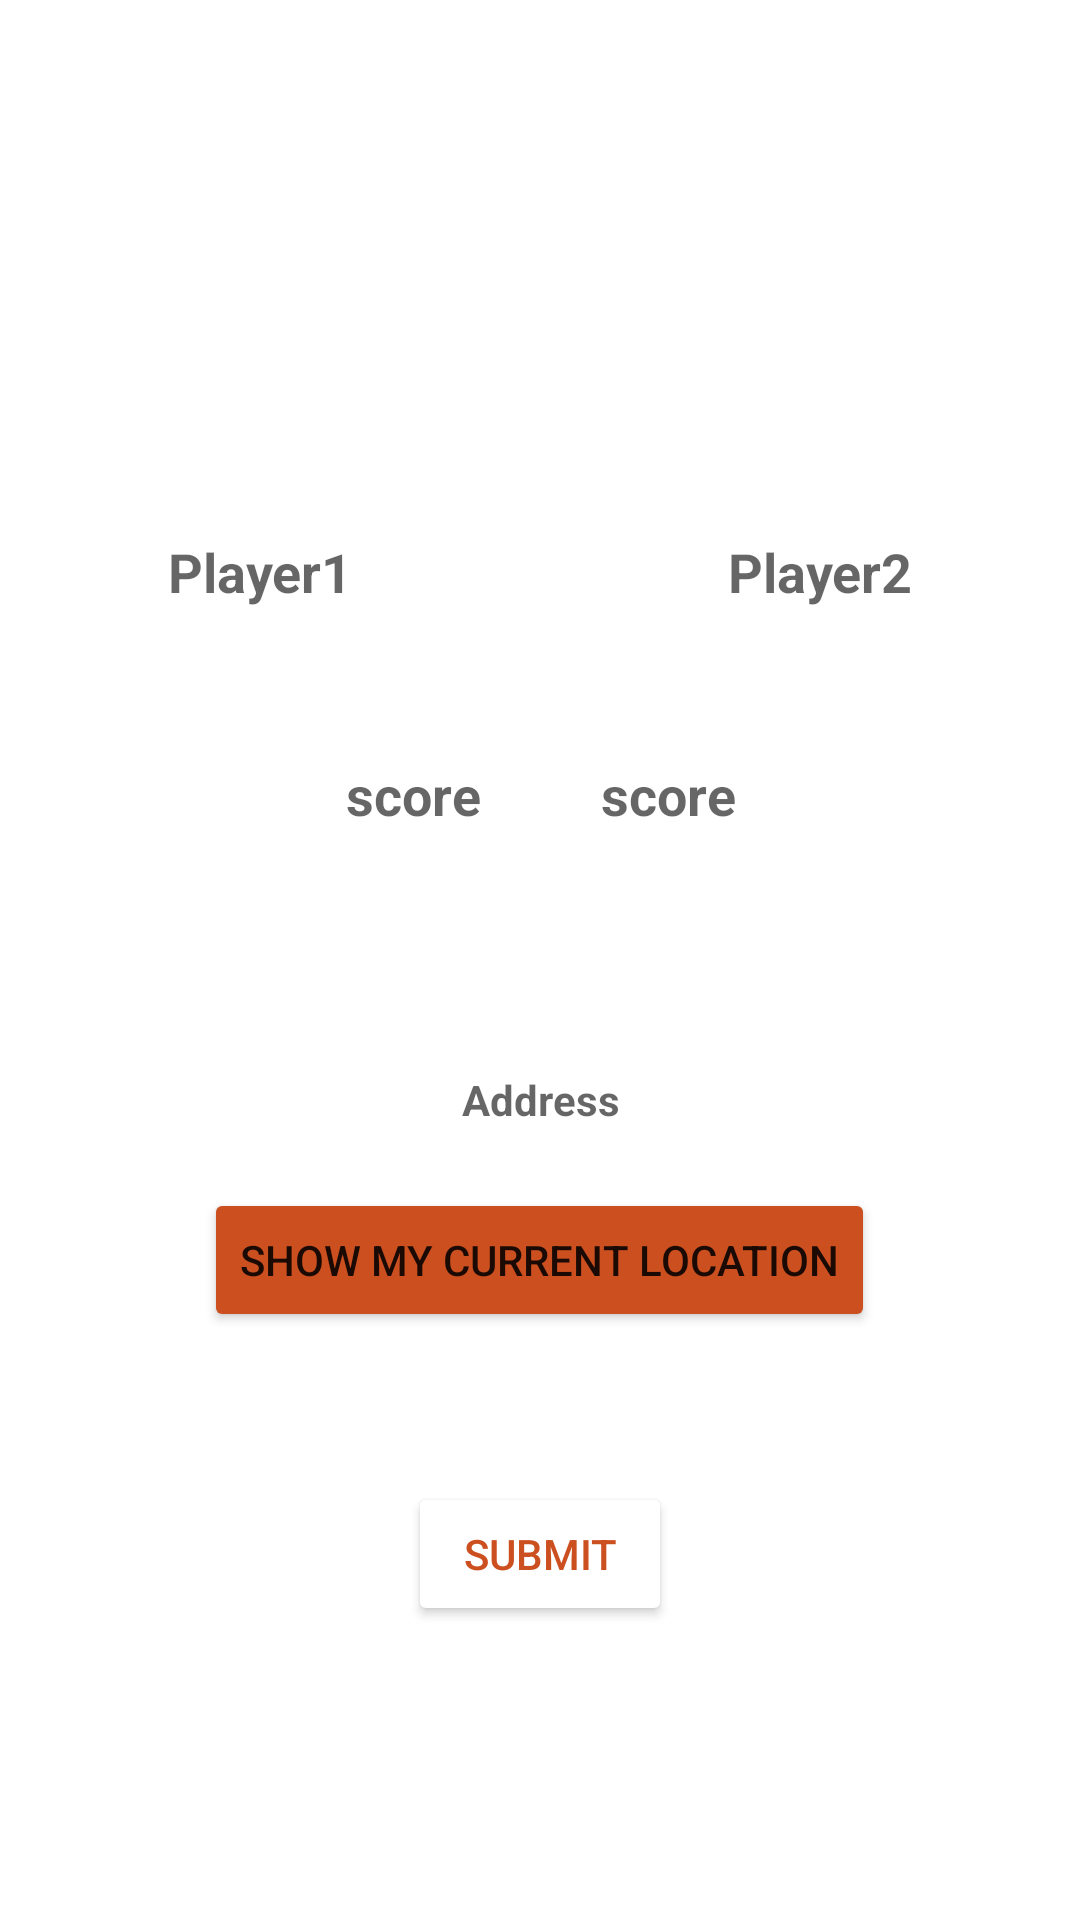

Android layout source for this screen:
<!-- AndroidManifest.xml: application theme Theme.TennisTracker -->
<!-- res/layout/fragment_add_new_match.xml -->
<?xml version="1.0" encoding="utf-8"?>
<androidx.constraintlayout.widget.ConstraintLayout xmlns:android="http://schemas.android.com/apk/res/android"
    xmlns:tools="http://schemas.android.com/tools"
    android:layout_width="match_parent"
    android:layout_height="match_parent"
    xmlns:app="http://schemas.android.com/apk/res-auto"
    tools:context=".AddNewMatchFragment">

    <LinearLayout
        android:id="@+id/players_scores"
        android:layout_width="match_parent"
        android:layout_height="wrap_content"
        android:orientation="vertical"
        app:layout_constraintTop_toTopOf="parent"
        app:layout_constraintLeft_toLeftOf="parent"
        app:layout_constraintRight_toRightOf="parent"
        app:layout_constraintBottom_toBottomOf="parent">

        <TextView
            android:layout_width="match_parent"
            android:layout_height="wrap_content"
            android:textAlignment="center"
            android:textColor="@color/white"
            android:textStyle="bold"
            android:textSize="30sp"
            android:text="@string/add_new_tennis_match" />

        <LinearLayout
            android:id="@+id/players"
            android:layout_width="match_parent"
            android:layout_height="wrap_content"
            android:layout_marginTop="30dp"
            android:layout_marginRight="10dp"
            android:layout_marginLeft="10dp"
            android:orientation="horizontal"
            app:layout_constraintTop_toTopOf="parent"
            app:layout_constraintLeft_toLeftOf="parent"
            app:layout_constraintRight_toRightOf="parent"
            app:layout_constraintBottom_toBottomOf="parent" >

            <EditText
                android:id="@+id/player1"
                android:layout_width="0dp"
                android:layout_height="wrap_content"
                android:layout_margin="10dp"
                android:layout_weight="0.4"
                android:background="@drawable/rounded_edittext"
                android:backgroundTint="@color/white"
                android:hint="@string/player1"
                android:padding="10dp"
                android:textAlignment="center"
                android:textStyle="bold"
                android:textColor="@color/orange"
                app:layout_constraintTop_toTopOf="parent"
                app:layout_constraintLeft_toLeftOf="parent"
                app:layout_constraintRight_toRightOf="parent"
                app:layout_constraintBottom_toBottomOf="parent" />

            <TextView
                android:layout_width="0dp"
                android:layout_height="wrap_content"
                android:layout_weight="0.1"
                android:text="@string/vs"
                android:textAlignment="center"
                android:textColor="@color/white"
                android:textSize="24sp"
                android:textStyle="bold"
                app:layout_constraintTop_toTopOf="parent"
                app:layout_constraintLeft_toLeftOf="parent"
                app:layout_constraintRight_toRightOf="parent"
                app:layout_constraintBottom_toBottomOf="parent" />

            <EditText
                android:id="@+id/player2"
                android:layout_width="0dp"
                android:layout_height="wrap_content"
                android:layout_margin="10dp"
                android:layout_weight="0.4"
                android:background="@drawable/rounded_edittext"
                android:backgroundTint="@color/white"
                android:hint="@string/player2"
                android:padding="10dp"
                android:textStyle="bold"
                android:textAlignment="center"
                android:textColor="@color/orange"
                app:layout_constraintTop_toTopOf="parent"
                app:layout_constraintLeft_toLeftOf="parent"
                app:layout_constraintRight_toRightOf="parent"
                app:layout_constraintBottom_toBottomOf="parent" />

        </LinearLayout>

        <LinearLayout
            android:id="@+id/scores"
            android:layout_width="match_parent"
            android:layout_height="wrap_content"
            android:orientation="horizontal"
            android:layout_marginTop="10dp"
            android:gravity="center"
            app:layout_constraintTop_toTopOf="@id/players"
            app:layout_constraintLeft_toLeftOf="parent"
            app:layout_constraintRight_toRightOf="parent"
            app:layout_constraintBottom_toBottomOf="parent" >

            <EditText
                android:id="@+id/player1_score"
                android:layout_width="wrap_content"
                android:layout_height="wrap_content"
                android:layout_margin="10dp"
                android:background="@drawable/rounded_edittext"
                android:backgroundTint="@color/white"
                android:hint="@string/score"
                android:inputType="number"
                android:maxLength="1"
                android:padding="10dp"
                android:textStyle="bold"
                android:textAlignment="center"
                android:textColor="@color/orange"
                app:layout_constraintTop_toTopOf="parent"
                app:layout_constraintLeft_toLeftOf="parent"
                app:layout_constraintRight_toRightOf="parent"
                app:layout_constraintBottom_toBottomOf="parent" />

            <EditText
                android:id="@+id/player2_score"
                android:layout_width="wrap_content"
                android:layout_height="wrap_content"
                android:layout_margin="10dp"
                android:background="@drawable/rounded_edittext"
                android:backgroundTint="@color/white"
                android:hint="@string/score"
                android:inputType="number"
                android:maxLength="1"
                android:padding="10dp"
                android:textStyle="bold"
                android:textAlignment="center"
                android:textColor="@color/orange"
                app:layout_constraintTop_toTopOf="parent"
                app:layout_constraintLeft_toLeftOf="parent"
                app:layout_constraintRight_toRightOf="parent"
                app:layout_constraintBottom_toBottomOf="parent" />

        </LinearLayout>

        <LinearLayout
            android:id="@+id/locationLayout"
            android:layout_width="match_parent"
            android:layout_height="wrap_content"
            android:orientation="vertical"
            android:gravity="center"
            android:layout_marginTop="30dp"
            android:padding="10dp"
            app:layout_constraintTop_toTopOf="@id/players"
            app:layout_constraintLeft_toLeftOf="parent"
            app:layout_constraintRight_toRightOf="parent"
            app:layout_constraintBottom_toBottomOf="parent" >

            <TextView
                android:id="@+id/location"
                android:layout_width="match_parent"
                android:layout_height="0dp"
                android:layout_weight="0.8"
                android:layout_margin="10dp"
                android:background="@drawable/rounded_edittext"
                android:backgroundTint="@color/white"
                android:hint="@string/address"
                android:padding="10dp"
                android:textStyle="bold"
                android:textAlignment="center"
                android:textColor="@color/orange"
                android:bottomLeftRadius="7dp"
                android:bottomRightRadius="7dp"
                android:topLeftRadius="7dp"
                android:topRightRadius="7dp"
                app:layout_constraintTop_toTopOf="parent"
                app:layout_constraintLeft_toLeftOf="parent"
                app:layout_constraintRight_toRightOf="parent"
                app:layout_constraintBottom_toBottomOf="parent" />

            <Button
                android:id="@+id/logo_location"
                android:layout_width="wrap_content"
                android:layout_height="wrap_content"
                android:text="@string/get_address"
                app:cornerRadius="15dp"
                android:backgroundTint="@color/orange"
                app:icon="@drawable/ic_baseline_location_on_24" />

        </LinearLayout>

        <LinearLayout
            android:id="@+id/linearLayoutPicture"
            android:layout_width="match_parent"
            android:layout_height="wrap_content"
            android:gravity="center"
            android:orientation="vertical"
            android:padding="10dp"
            app:layout_constraintBottom_toBottomOf="parent"
            app:layout_constraintLeft_toLeftOf="parent"
            app:layout_constraintRight_toRightOf="parent"
            app:layout_constraintTop_toTopOf="@+id/players_scores">

            <Button
                android:layout_marginTop="30dp"
                android:id="@+id/submit_button"
                android:layout_width="wrap_content"
                android:layout_height="match_parent"
                android:backgroundTint="@color/white"
                app:cornerRadius="15dp"
                android:text="@string/submit"
                android:textColor="@color/orange"
                app:layout_constraintBottom_toBottomOf="parent"
                app:layout_constraintLeft_toLeftOf="parent"
                app:layout_constraintRight_toRightOf="parent"
                app:layout_constraintTop_toTopOf="parent" />

        </LinearLayout>

    </LinearLayout>


</androidx.constraintlayout.widget.ConstraintLayout>
<!-- resources referenced by this layout -->
<resources>
  <color name="orange">#CC4F1F</color>
  <color name="white">#FFFFFFFF</color>
  <string name="add_new_tennis_match">Add new tennis match</string>
  <string name="address">Address</string>
  <string name="get_address">Show my current location</string>
  <string name="player1">Player1</string>
  <string name="player2">Player2</string>
  <string name="score">score</string>
  <string name="submit">Submit</string>
  <string name="vs" translatable="false">VS</string>
  <style name="Theme.TennisTracker" parent="Theme.MaterialComponents.DayNight.DarkActionBar">
          
          <item name="colorPrimary">@color/green</item>
          <item name="colorPrimaryVariant">@color/green</item>
          <item name="colorOnPrimary">@color/white</item>
          
          <item name="colorSecondary">@color/teal_200</item>
          <item name="colorSecondaryVariant">@color/teal_700</item>
          <item name="colorOnSecondary">@color/black</item>
          
          <item name="android:statusBarColor" tools:targetApi="l">?attr/colorPrimaryVariant</item>
          
      </style>
  <color name="green">#004136</color>
  <color name="teal_200">#FF03DAC5</color>
  <color name="teal_700">#FF018786</color>
  <color name="black">#FF000000</color>
</resources>
